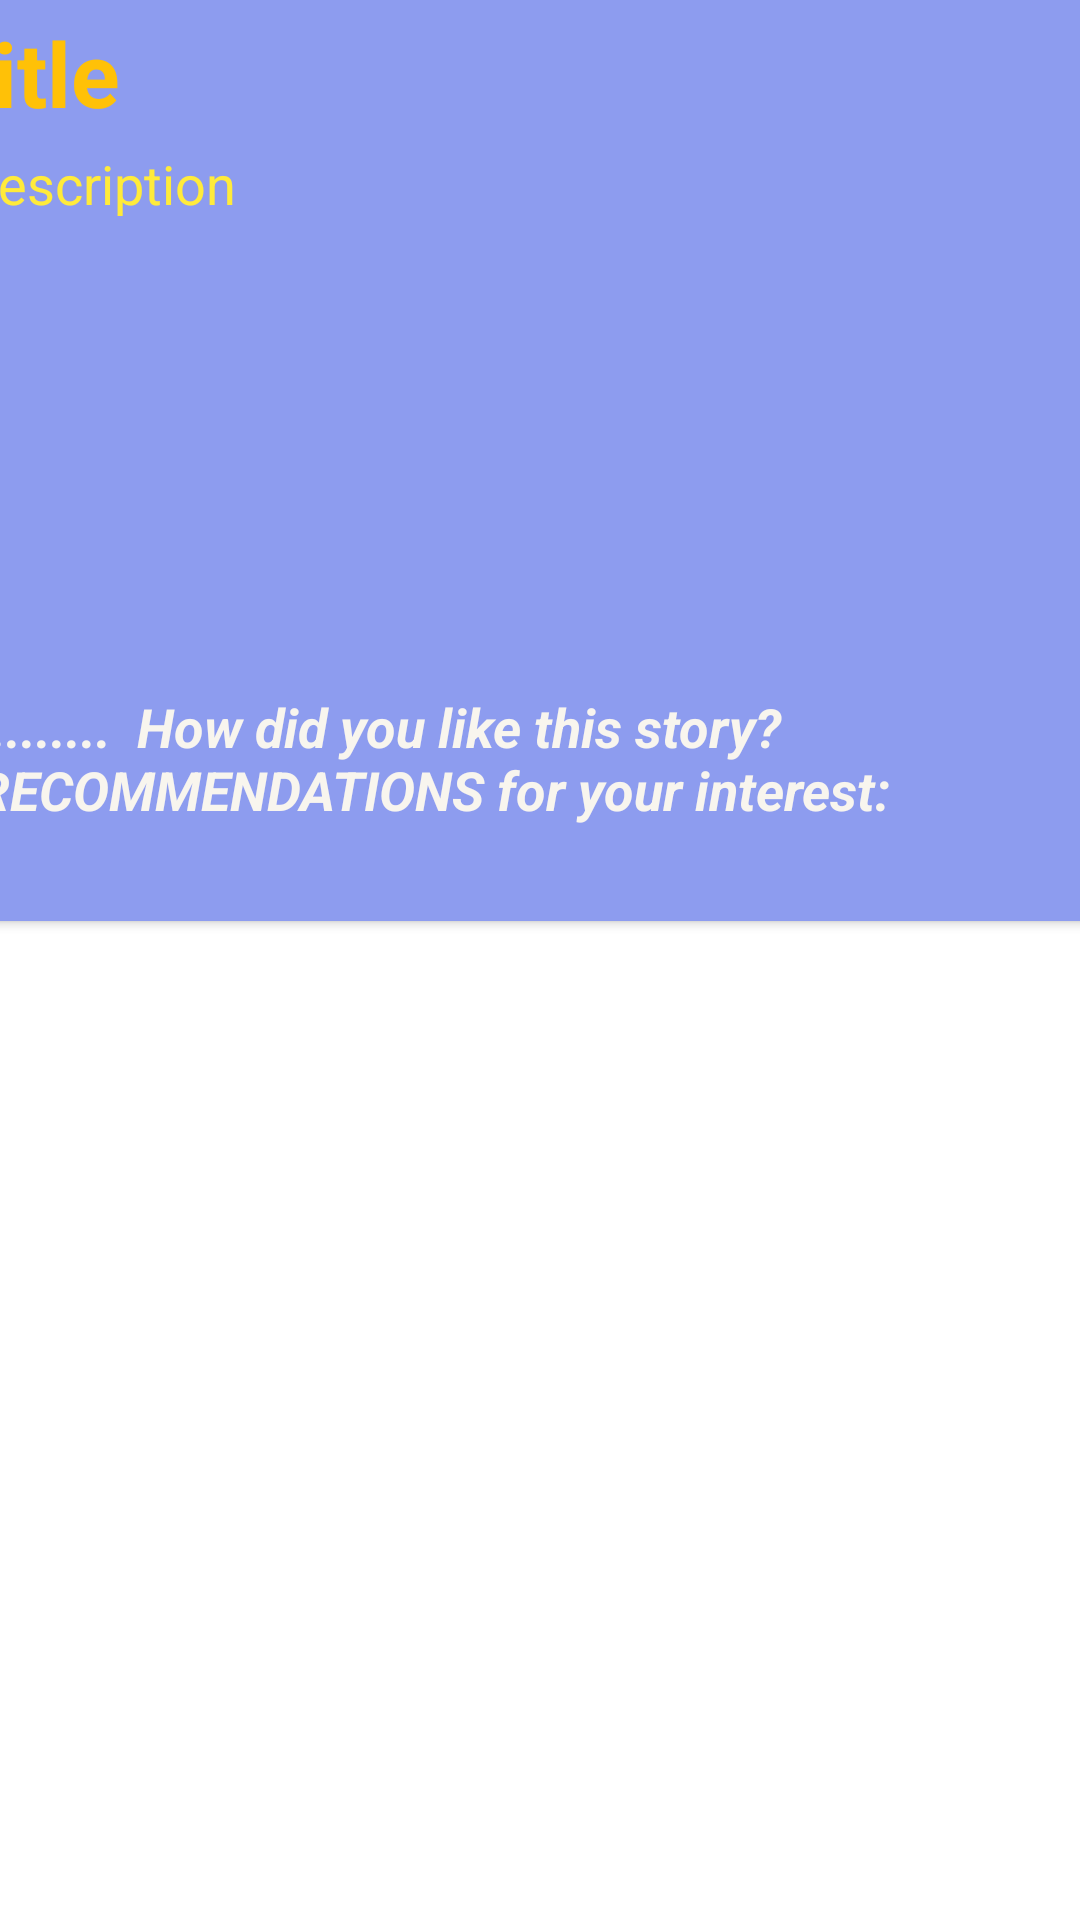

Reconstruct the res/layout file that produces this screen, plus the resources it refers to.
<!-- AndroidManifest.xml: application theme Theme.Movie_Recommender_App -->
<!-- res/layout/activity_display_recommend.xml -->
<?xml version="1.0" encoding="utf-8"?>
<androidx.constraintlayout.widget.ConstraintLayout xmlns:android="http://schemas.android.com/apk/res/android"
    xmlns:app="http://schemas.android.com/apk/res-auto"
    xmlns:tools="http://schemas.android.com/tools"
    android:layout_width="match_parent"
    android:layout_height="match_parent"
    tools:context=".DisplayRecommend">


    <androidx.cardview.widget.CardView
        android:id="@+id/cardView"
        android:layout_width="409dp"
        android:layout_height="0dp"
        app:cardBackgroundColor="#8D9CEF"
        app:layout_constraintEnd_toEndOf="parent"
        app:layout_constraintStart_toStartOf="parent"
        app:layout_constraintTop_toTopOf="parent">

        <androidx.constraintlayout.widget.ConstraintLayout
            android:layout_width="413dp"
            android:layout_height="307dp">

            <TextView
                android:id="@+id/textView3"
                android:layout_width="375dp"
                android:layout_height="45dp"
                android:layout_marginTop="4dp"
                android:text="title"
                android:textColor="#FFC107"
                android:textSize="30sp"
                android:textStyle="bold"
                app:layout_constraintEnd_toEndOf="parent"
                app:layout_constraintHorizontal_bias="0.31"
                app:layout_constraintStart_toStartOf="parent"
                app:layout_constraintTop_toTopOf="parent" />

            <TextView
                android:id="@+id/textView4"
                android:layout_width="384dp"
                android:layout_height="152dp"
                android:text="description"
                android:textColor="#FFEB3B"
                android:textColorHint="#3F51B5"
                android:textSize="18sp"
                app:layout_constraintEnd_toEndOf="parent"
                app:layout_constraintHorizontal_bias="0.461"
                app:layout_constraintStart_toStartOf="parent"
                app:layout_constraintTop_toBottomOf="@+id/textView3" />

            <TextView
                android:id="@+id/textView5"
                android:layout_width="370dp"
                android:layout_height="61dp"
                android:layout_marginTop="28dp"
                android:text=".........  How did you like this story?  RECOMMENDATIONS for your interest:"
                android:textColor="#F8F5EE"
                android:textSize="18sp"
                android:textStyle="bold|italic"
                app:layout_constraintBottom_toBottomOf="parent"
                app:layout_constraintEnd_toEndOf="parent"
                app:layout_constraintHorizontal_bias="0.372"
                app:layout_constraintStart_toStartOf="parent"
                app:layout_constraintTop_toBottomOf="@+id/textView4"
                app:layout_constraintVertical_bias="0.058" />
        </androidx.constraintlayout.widget.ConstraintLayout>
    </androidx.cardview.widget.CardView>

    <androidx.recyclerview.widget.RecyclerView
        android:id="@+id/recview"
        android:layout_width="0dp"
        android:layout_height="407dp"
        app:layout_constraintBottom_toBottomOf="parent"
        app:layout_constraintEnd_toEndOf="parent"
        app:layout_constraintHorizontal_bias="0.666"
        app:layout_constraintStart_toStartOf="parent"
        app:layout_constraintTop_toBottomOf="@+id/cardView"
        app:layout_constraintVertical_bias="1.0" />

</androidx.constraintlayout.widget.ConstraintLayout>
<!-- resources referenced by this layout -->
<resources>
  <style name="Theme.Movie_Recommender_App" parent="Theme.MaterialComponents.DayNight.DarkActionBar">
          
          <item name="colorPrimary">@color/purple_500</item>
          <item name="colorPrimaryVariant">@color/purple_700</item>
          <item name="colorOnPrimary">@color/white</item>
          
          <item name="colorSecondary">@color/teal_200</item>
          <item name="colorSecondaryVariant">@color/teal_700</item>
          <item name="colorOnSecondary">@color/black</item>
          
          <item name="android:statusBarColor" tools:targetApi="l">?attr/colorPrimaryVariant</item>
          
      </style>
  <color name="purple_500">#FF6200EE</color>
  <color name="purple_700">#FF3700B3</color>
  <color name="white">#FFFFFFFF</color>
  <color name="teal_200">#FF03DAC5</color>
  <color name="teal_700">#FF018786</color>
  <color name="black">#FF000000</color>
</resources>
